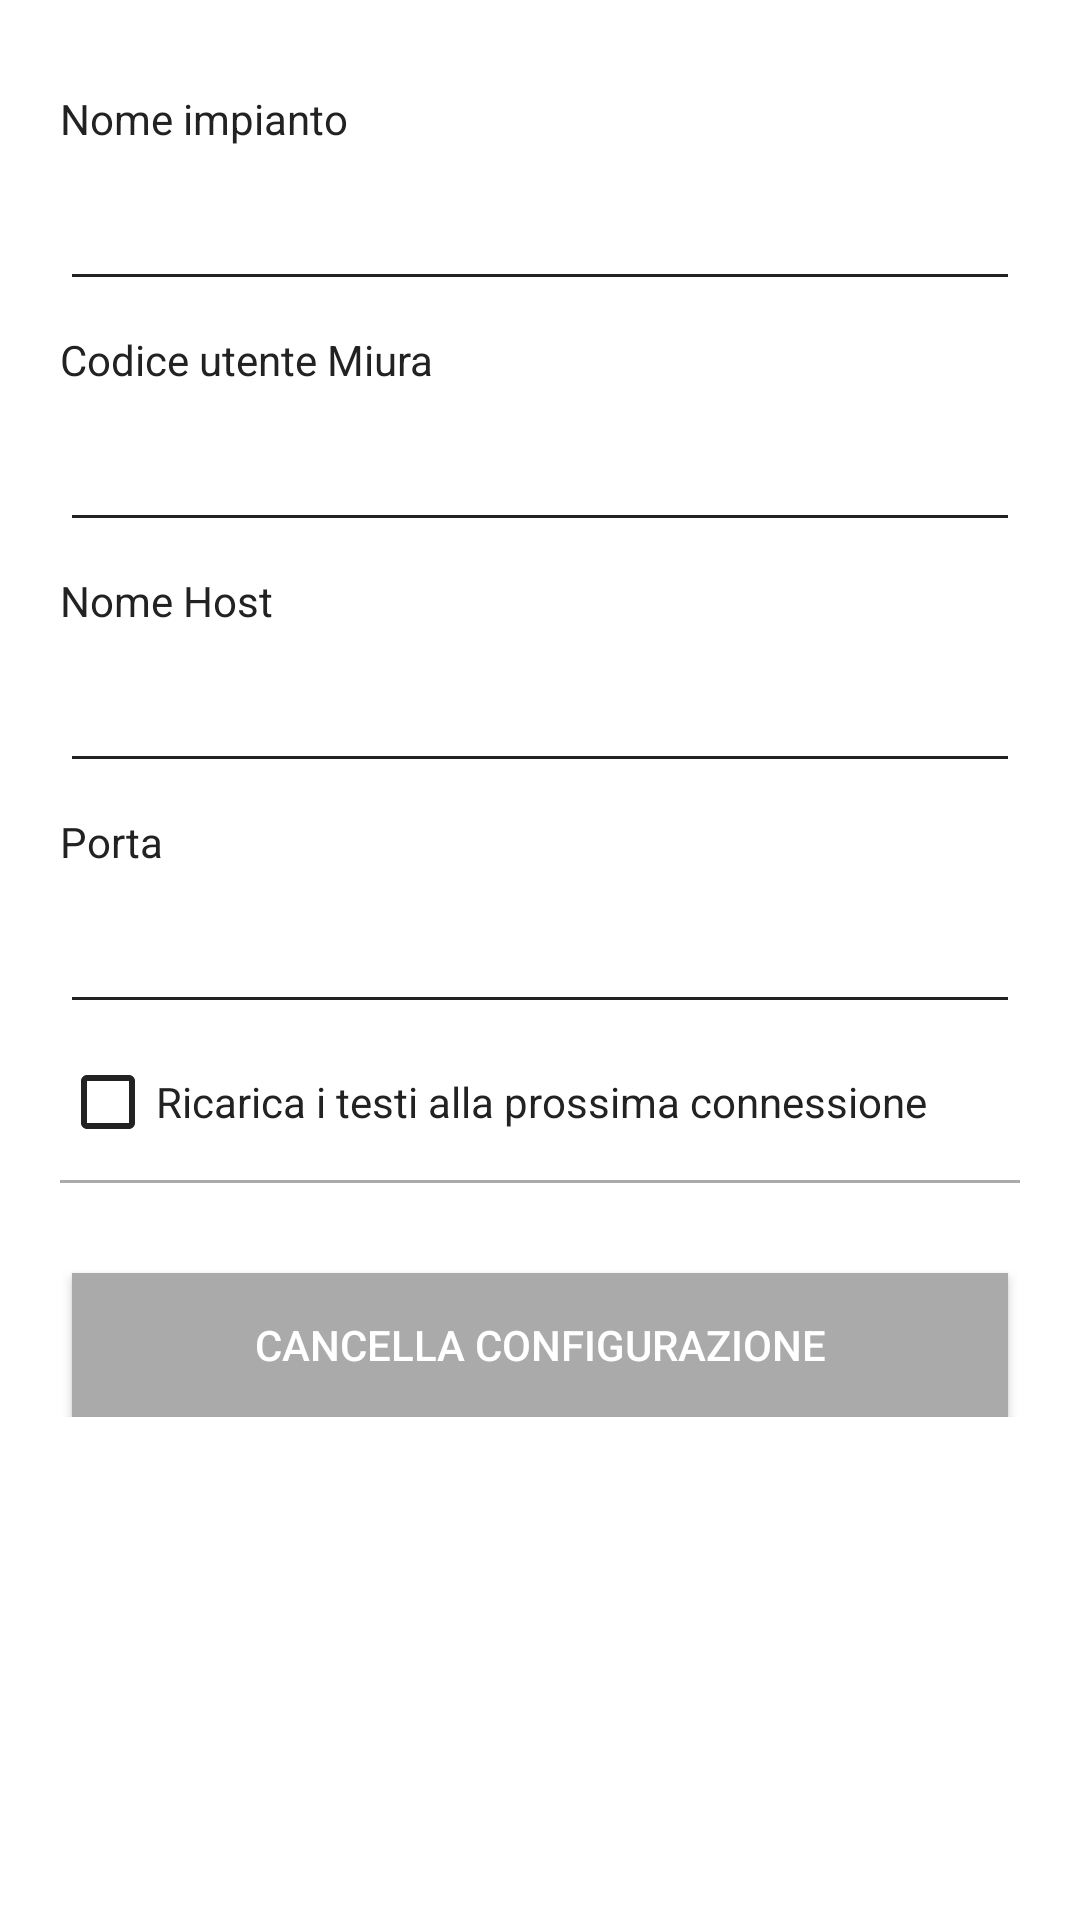

Produce the Android XML layout that renders to this screen, including the resource entries it uses.
<!-- AndroidManifest.xml: activity theme MiuraTheme -->
<!-- res/layout/fragment_settings.xml -->
<?xml version="1.0" encoding="utf-8"?>
<LinearLayout xmlns:android="http://schemas.android.com/apk/res/android"
    android:gravity="top"
    android:orientation="vertical"
    android:background="@android:color/white"
    android:layout_width="match_parent"
    android:layout_height="match_parent">
    <ScrollView
        android:layout_width="match_parent"
        android:layout_height="match_parent">
        <LinearLayout
            android:gravity="top"
            android:orientation="vertical"
            android:padding="20dp"
            android:layout_width="match_parent"
            android:layout_height="match_parent">
            <TextView
                android:textColor="@color/tervis_tint"
                android:layout_width="match_parent"
                android:layout_height="wrap_content"
                android:layout_marginTop="@dimen/settings_items_margin_top"
                android:text="Nome impianto"
                android:layout_weight="0"/>
            <EditText
                android:enabled="false"
                android:textColor="@color/tervis_tint"
                android:id="@+id/edit_configuration_name"
                android:layout_width="match_parent"
                android:layout_height="wrap_content"
                android:layout_marginTop="@dimen/settings_items_margin_top"
                android:maxLines="1"
                android:maxLength="20"
                android:layout_weight="0"
                android:inputType="text"
                android:backgroundTint="@color/tervis_tint"/>
            <TextView
                android:textColor="@color/tervis_tint"
                android:layout_width="match_parent"
                android:layout_height="wrap_content"
                android:layout_marginTop="@dimen/settings_items_margin_top"
                android:text="Codice utente Miura"
                android:layout_weight="0"/>
            <EditText
                android:enabled="false"
                android:textColor="@color/tervis_tint"
                android:id="@+id/edit_code"
                android:layout_width="match_parent"
                android:layout_height="wrap_content"
                android:layout_marginTop="@dimen/settings_items_margin_top"
                android:maxLines="1"
                android:maxLength="8"
                android:layout_weight="0"
                android:inputType="textPassword|number"
                android:backgroundTint="@color/tervis_tint"/>
            <TextView
                android:textColor="@color/tervis_tint"
                android:layout_width="match_parent"
                android:layout_height="wrap_content"
                android:layout_marginTop="@dimen/settings_items_margin_top"
                android:text="Nome Host"
                android:layout_weight="0"/>
            <EditText
                android:enabled="false"
                android:textColor="@color/tervis_tint"
                android:id="@+id/edit_host"
                android:layout_width="match_parent"
                android:layout_height="wrap_content"
                android:layout_marginTop="@dimen/settings_items_margin_top"
                android:maxLines="1"
                android:layout_weight="0"
                android:inputType="textUri"
                android:backgroundTint="@color/tervis_tint"/>
            <TextView
                android:textColor="@color/tervis_tint"
                android:layout_width="match_parent"
                android:layout_height="wrap_content"
                android:layout_marginTop="@dimen/settings_items_margin_top"
                android:text="Porta"
                android:layout_weight="0"/>
            <EditText
                android:enabled="false"
                android:textColor="@color/tervis_tint"
                android:id="@+id/edit_port"
                android:layout_width="match_parent"
                android:layout_height="wrap_content"
                android:layout_marginTop="@dimen/settings_items_margin_top"
                android:maxLines="1"
                android:maxLength="5"
                android:layout_weight="0"
                android:inputType="number"
                android:backgroundTint="@color/tervis_tint"/>
            <TextView
                android:textColor="@color/tervis_tint"
                android:visibility="gone"
                android:layout_width="match_parent"
                android:layout_height="wrap_content"
                android:layout_marginTop="@dimen/settings_items_margin_top"
                android:text="Numero mittente SMS"
                android:layout_weight="0"/>
            <EditText
                android:enabled="false"
                android:textColor="@color/tervis_tint"
                android:id="@+id/edit_callerid"
                android:visibility="gone"
                android:layout_width="match_parent"
                android:layout_height="wrap_content"
                android:layout_marginTop="@dimen/settings_items_margin_top"
                android:maxLines="1"
                android:layout_weight="0"
                android:inputType="phone"
                android:backgroundTint="@color/tervis_tint"/>
            <CheckBox
                android:enabled="false"
                android:textColor="@color/tervis_tint"
                android:id="@+id/check_load_texts"
                android:layout_width="match_parent"
                android:layout_height="wrap_content"
                android:layout_marginTop="@dimen/settings_items_margin_top"
                android:text="Ricarica i testi alla prossima connessione"
                android:layout_weight="0"
                android:buttonTint="@color/tervis_tint"/>
            <View
                android:textColor="@color/tervis_tint"
                android:background="@android:color/darker_gray"
                android:paddingLeft="4dp"
                android:paddingRight="4dp"
                android:layout_width="match_parent"
                android:layout_height="1dp"
                android:layout_marginTop="@dimen/settings_items_margin_top"
                android:layout_marginBottom="10dp"/>
            <Button
                android:textColor="@android:color/white"
                android:id="@+id/button_delete"
                android:background="@android:color/darker_gray"
                android:layout_width="match_parent"
                android:layout_height="wrap_content"
                android:layout_marginLeft="4dp"
                android:layout_marginTop="20dp"
                android:layout_marginRight="4dp"
                android:text="Cancella configurazione"/>
        </LinearLayout>
    </ScrollView>
</LinearLayout>
<!-- resources referenced by this layout -->
<resources>
  <color name="tervis_tint">#ff222222</color>
  <dimen name="settings_items_margin_top">10dp</dimen>
  <style name="Theme.AppCompat" parent="@style/Base.Theme.AppCompat">
      </style>
  <style name="Base.Theme.AppCompat" parent="@style/Base.V21.Theme.AppCompat">
      </style>
  <style name="Platform.AppCompat" parent="@style/Platform.V21.AppCompat">
      </style>
  <style name="Widget.AppCompat.TextView" parent="@style/Base.Widget.AppCompat.TextView">
      </style>
  <dimen name="abc_action_bar_default_height_material">56dp</dimen>
  <string name="abc_action_mode_done">Done</string>
  <style name="Widget.AppCompat.ActionMode" parent="@style/Base.Widget.AppCompat.ActionMode">
      </style>
  <style name="AlertDialog.AppCompat" parent="@style/Base.AlertDialog.AppCompat">
      </style>
  <style name="Widget.AppCompat.ButtonBar" parent="@style/Base.Widget.AppCompat.ButtonBar">
      </style>
  <style name="Widget.AppCompat.Button" parent="@style/Base.Widget.AppCompat.Button">
      </style>
  <color name="accent_material_dark">@color/material_deep_teal_200</color>
  <color name="background_floating_material_dark">@color/material_grey_800</color>
  <color name="button_material_dark">#ff5a595b</color>
  <color name="ripple_material_dark">#33ffffff</color>
  <color name="error_color_material_dark">#ff7043</color>
  <color name="primary_material_dark">@color/material_grey_900</color>
  <color name="primary_dark_material_dark">@android:color/black</color>
  <dimen name="abc_dialog_corner_radius_material">2dp</dimen>
  <dimen name="abc_dialog_padding_material">24dp</dimen>
  <style name="ThemeOverlay.AppCompat.Dialog" parent="@style/Base.ThemeOverlay.AppCompat.Dialog">
      </style>
  <style name="Widget.AppCompat.EditText" parent="@style/Base.Widget.AppCompat.EditText">
      </style>
  <style name="Widget.AppCompat.ImageButton" parent="@style/Base.Widget.AppCompat.ImageButton">
      </style>
  <style name="Widget.AppCompat.ListMenuView" parent="@style/Base.Widget.AppCompat.ListMenuView">
      </style>
  <dimen name="abc_list_item_height_material">64dp</dimen>
  <dimen name="abc_list_item_height_large_material">80dp</dimen>
  <dimen name="abc_list_item_height_small_material">48dp</dimen>
  <dimen name="abc_list_item_padding_horizontal_material">@dimen/abc_action_bar_content_inset_material</dimen>
  <style name="Theme.AppCompat.CompactMenu" parent="@style/Base.Theme.AppCompat.CompactMenu">
      </style>
  <dimen name="abc_panel_menu_list_width">296dp</dimen>
  <style name="Widget.AppCompat.PopupMenu" parent="@style/Base.Widget.AppCompat.PopupMenu">
      </style>
  <style name="Widget.AppCompat.RatingBar" parent="@style/Base.Widget.AppCompat.RatingBar">
      </style>
  <style name="Widget.AppCompat.SearchView" parent="@style/Base.Widget.AppCompat.SearchView">
      </style>
  <style name="Widget.AppCompat.SeekBar" parent="@style/Base.Widget.AppCompat.SeekBar">
      </style>
  <style name="Widget.AppCompat.Spinner" parent="@style/Base.Widget.AppCompat.Spinner">
      </style>
  <style name="Widget.AppCompat.Toolbar" parent="@style/Base.Widget.AppCompat.Toolbar">
      </style>
  <color name="foreground_material_light">@android:color/black</color>
  <style name="Base.Widget.AppCompat.TextView" parent="@android:style/Widget.Material.TextView">
      </style>
  <style name="Widget.AppCompat.Spinner.DropDown" parent="@style/Widget.AppCompat.Spinner">
      </style>
  <style name="Base.Widget.AppCompat.Button" parent="@android:style/Widget.Material.Button">
      </style>
  <color name="material_deep_teal_200">#ff80cbc4</color>
  <color name="material_grey_800">#ff424242</color>
  <color name="material_grey_900">#ff212121</color>
  <dimen name="abc_action_bar_content_inset_material">16dp</dimen>
  <style name="Base.Widget.AppCompat.SeekBar" parent="@android:style/Widget.Material.SeekBar">
      </style>
  <style name="Base.Widget.AppCompat.Spinner" parent="@android:style/Widget.Material.Spinner">
      </style>
</resources>
